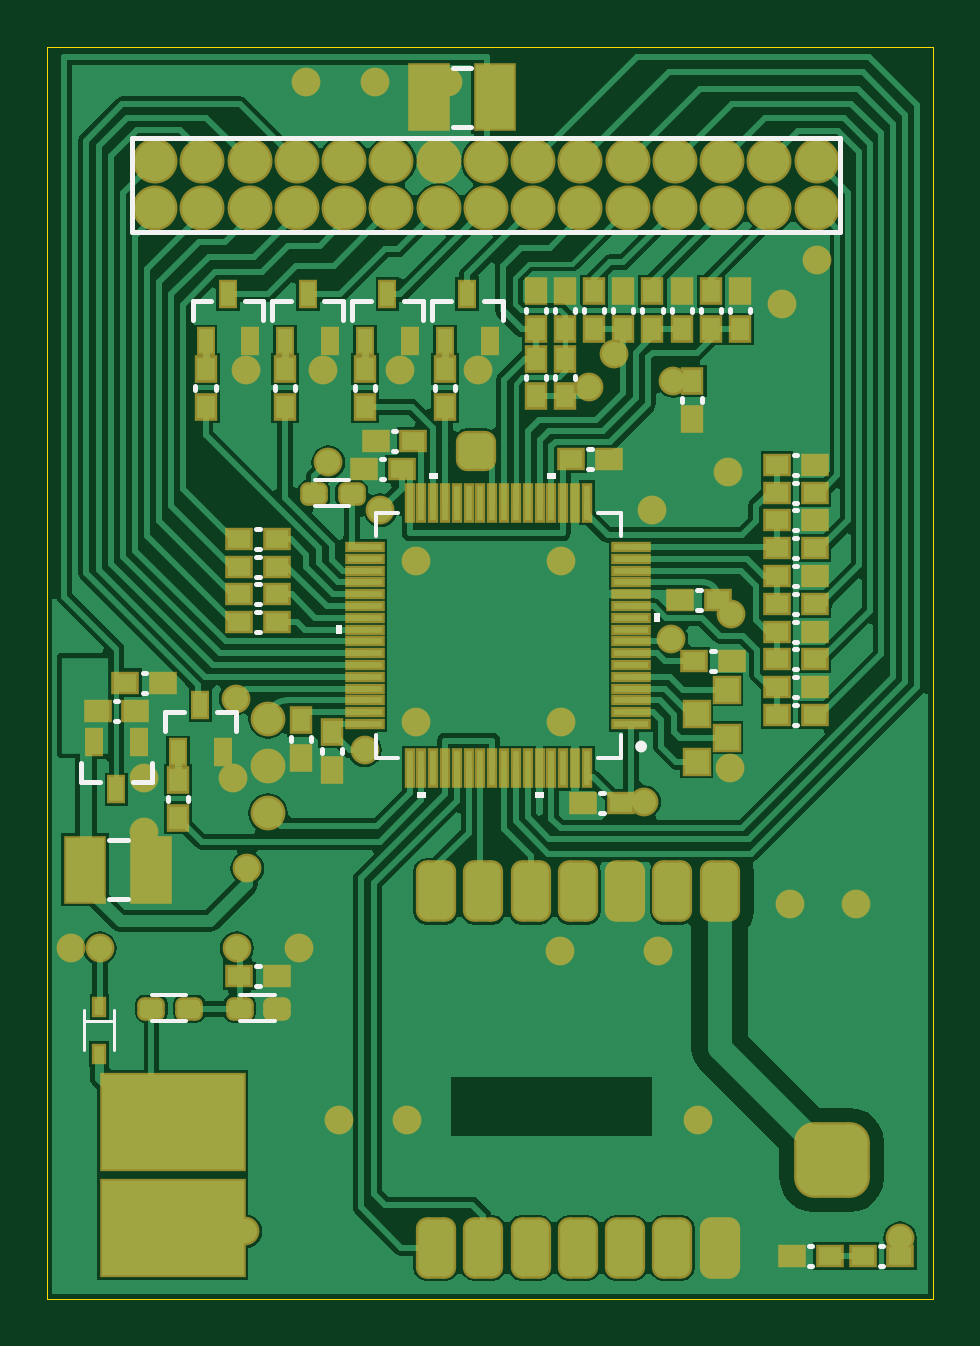
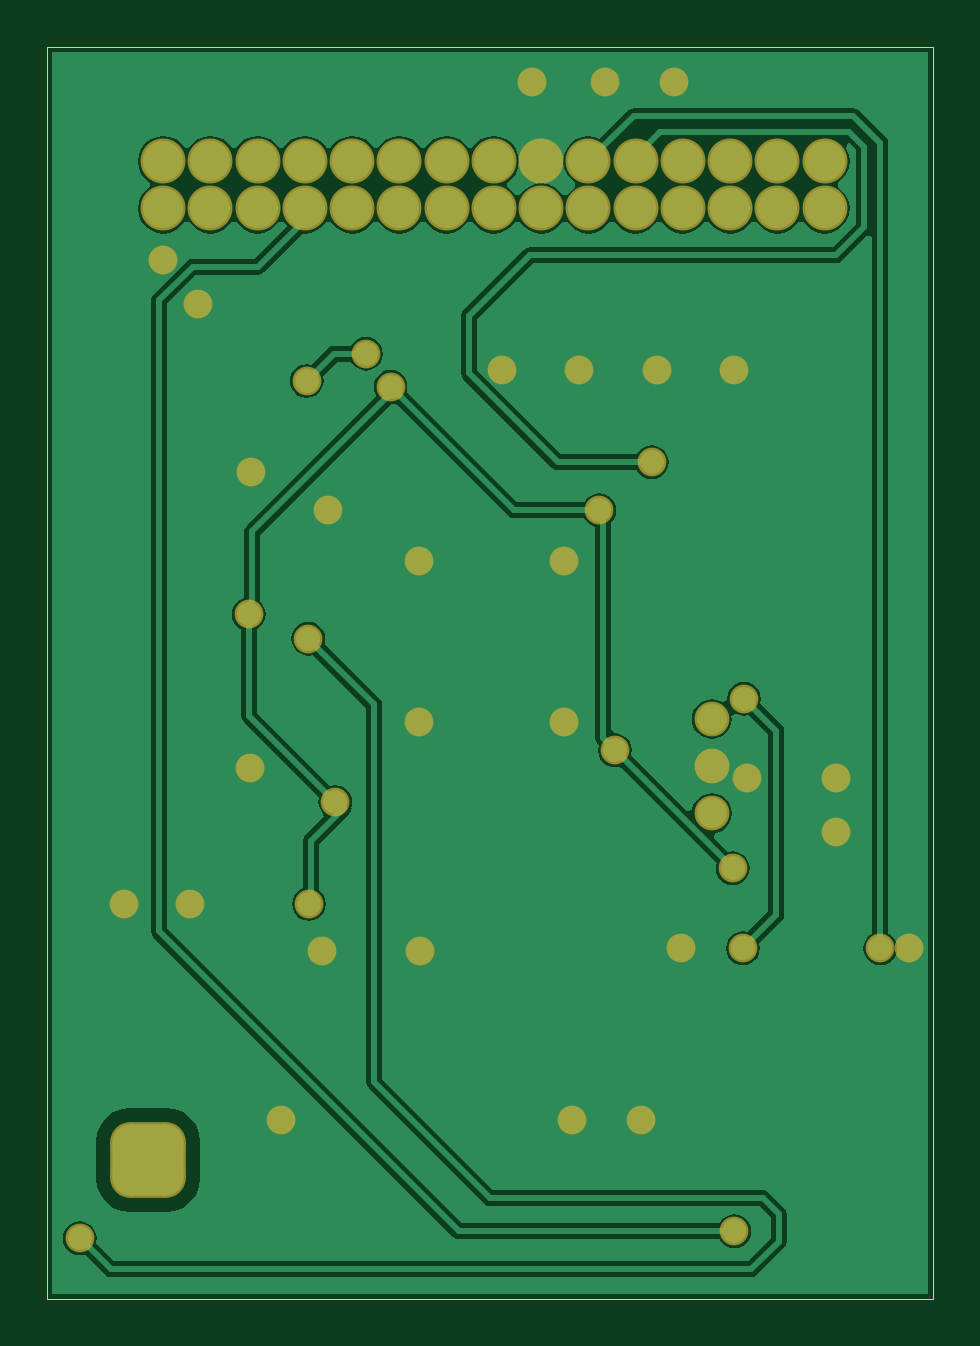
Circuit board: 9 layer files. Board 37.5 x 53.0 mm.
- bottom_copper: pcb.GBL (20227 bytes)
- bottom_silk: pcb.GBO (150 bytes)
- paste: pcb.GBP (148 bytes)
- bottom_mask: pcb.GBS (2306 bytes)
- outline: pcb.GKO (300 bytes)
- top_copper: pcb.GTL (40200 bytes)
- top_silk: pcb.GTO (4859 bytes)
- paste: pcb.GTP (5584 bytes)
- top_mask: pcb.GTS (7739 bytes)

=== bottom_copper: pcb.GBL (20227 bytes, source omitted) ===
=== bottom_silk: pcb.GBO ===
G04*
G04 #@! TF.GenerationSoftware,Altium Limited,Altium Designer,19.0.5 (141)*
G04*
G04 Layer_Color=32896*
%FSLAX25Y25*%
%MOIN*%
G70*
G01*
G75*
M02*

=== paste: pcb.GBP ===
G04*
G04 #@! TF.GenerationSoftware,Altium Limited,Altium Designer,19.0.5 (141)*
G04*
G04 Layer_Color=128*
%FSLAX25Y25*%
%MOIN*%
G70*
G01*
G75*
M02*

=== bottom_mask: pcb.GBS ===
G04*
G04 #@! TF.GenerationSoftware,Altium Limited,Altium Designer,19.0.5 (141)*
G04*
G04 Layer_Color=16711935*
%FSLAX25Y25*%
%MOIN*%
G70*
G01*
G75*
G04:AMPARAMS|DCode=41|XSize=126.11mil|YSize=126.11mil|CornerRadius=33.53mil|HoleSize=0mil|Usage=FLASHONLY|Rotation=180.000|XOffset=0mil|YOffset=0mil|HoleType=Round|Shape=RoundedRectangle|*
%AMROUNDEDRECTD41*
21,1,0.12611,0.05906,0,0,180.0*
21,1,0.05906,0.12611,0,0,180.0*
1,1,0.06706,-0.02953,0.02953*
1,1,0.06706,0.02953,0.02953*
1,1,0.06706,0.02953,-0.02953*
1,1,0.06706,-0.02953,-0.02953*
%
%ADD41ROUNDEDRECTD41*%
%ADD42C,0.05800*%
%ADD43C,0.07493*%
%ADD44C,0.04800*%
D41*
X443000Y141600D02*
D03*
D42*
X349076Y215112D02*
D03*
Y207238D02*
D03*
Y199364D02*
D03*
D43*
X330267Y300194D02*
D03*
Y308068D02*
D03*
X338141Y300194D02*
D03*
Y308068D02*
D03*
X346015Y300194D02*
D03*
Y308068D02*
D03*
X353889Y300194D02*
D03*
Y308068D02*
D03*
X361763Y300194D02*
D03*
Y308068D02*
D03*
X369637Y300194D02*
D03*
Y308068D02*
D03*
X377511Y300194D02*
D03*
Y308068D02*
D03*
X385385Y300194D02*
D03*
Y308068D02*
D03*
X393259Y300194D02*
D03*
Y308068D02*
D03*
X401133Y300194D02*
D03*
Y308068D02*
D03*
X409007Y300194D02*
D03*
Y308068D02*
D03*
X416881Y300194D02*
D03*
Y308068D02*
D03*
X424755Y300194D02*
D03*
Y308068D02*
D03*
X432629Y300194D02*
D03*
Y308068D02*
D03*
X440503Y300194D02*
D03*
Y308068D02*
D03*
D44*
X420800Y148200D02*
D03*
X397700Y176500D02*
D03*
X414000D02*
D03*
X454400Y128568D02*
D03*
X416300Y228500D02*
D03*
X413000Y249868D02*
D03*
X440503Y291600D02*
D03*
X316200Y176900D02*
D03*
X354200D02*
D03*
X328400Y196300D02*
D03*
X360900Y148200D02*
D03*
X372300D02*
D03*
X447000Y184268D02*
D03*
X436100D02*
D03*
X343872Y176900D02*
D03*
X345600Y190200D02*
D03*
X343700Y218500D02*
D03*
X321000Y176900D02*
D03*
X345300Y129700D02*
D03*
X359100Y257900D02*
D03*
X416600Y271450D02*
D03*
X406700Y276000D02*
D03*
X434700Y284300D02*
D03*
X425800Y256200D02*
D03*
X426100Y207000D02*
D03*
X343200Y205200D02*
D03*
X328400D02*
D03*
X355400Y321300D02*
D03*
X366900D02*
D03*
X379100D02*
D03*
X384058Y273300D02*
D03*
X371147D02*
D03*
X358237D02*
D03*
X345326D02*
D03*
X397909Y241500D02*
D03*
X373727D02*
D03*
Y214600D02*
D03*
X397909D02*
D03*
X365209Y209868D02*
D03*
X416209Y184268D02*
D03*
X367809Y249868D02*
D03*
X402609Y270468D02*
D03*
X426259Y232558D02*
D03*
X411809Y201268D02*
D03*
M02*

=== outline: pcb.GKO ===
G04*
G04 #@! TF.GenerationSoftware,Altium Limited,Altium Designer,19.0.5 (141)*
G04*
G04 Layer_Color=16711935*
%FSLAX25Y25*%
%MOIN*%
G70*
G01*
G75*
%ADD57C,0.00000*%
D57*
X312232Y327114D02*
X459870D01*
X312232Y118453D02*
X312232Y327114D01*
X459870D02*
X459870Y118453D01*
X312232D02*
X459870D01*
M02*

=== top_copper: pcb.GTL (40200 bytes, source omitted) ===
=== top_silk: pcb.GTO ===
G04*
G04 #@! TF.GenerationSoftware,Altium Limited,Altium Designer,19.0.5 (141)*
G04*
G04 Layer_Color=65535*
%FSLAX25Y25*%
%MOIN*%
G70*
G01*
G75*
%ADD10C,0.00984*%
%ADD11C,0.00750*%
%ADD12C,0.00500*%
%ADD13C,0.00600*%
%ADD14C,0.00787*%
G36*
X373885Y202968D02*
X375385D01*
Y201968D01*
X373885D01*
Y202968D01*
D02*
G37*
G36*
X361381Y229252D02*
X360381D01*
Y230752D01*
X361381D01*
Y229252D01*
D02*
G37*
G36*
X375854Y255068D02*
X377354D01*
Y256068D01*
X375854D01*
Y255068D01*
D02*
G37*
G36*
X393570Y202968D02*
X395070D01*
Y201968D01*
X393570D01*
Y202968D01*
D02*
G37*
G36*
X413481Y231221D02*
X414481D01*
Y232721D01*
X413481D01*
Y231221D01*
D02*
G37*
G36*
X395539Y255068D02*
X397039D01*
Y256068D01*
X395539D01*
Y255068D01*
D02*
G37*
D10*
X411502Y210936D02*
G03*
X411502Y210936I-253J-422D01*
G01*
D11*
X451005Y123927D02*
X451595D01*
X451005Y127273D02*
X451595D01*
X439205Y123927D02*
X439795D01*
X439205Y127273D02*
X439795D01*
X347149Y173873D02*
X347740D01*
X347149Y170527D02*
X347740D01*
X418127Y268005D02*
Y268595D01*
X421473Y268005D02*
Y268595D01*
X328164Y219495D02*
X328755D01*
X328164Y222841D02*
X328755D01*
X323514Y214795D02*
X324105D01*
X323514Y218141D02*
X324105D01*
X358099Y209459D02*
Y210049D01*
X361445Y209459D02*
Y210049D01*
X392055Y271723D02*
Y272313D01*
X395401Y271723D02*
Y272313D01*
X395383Y282923D02*
Y283513D01*
X392036Y282923D02*
Y283513D01*
X400237Y282923D02*
Y283513D01*
X396891Y282923D02*
Y283513D01*
X414819Y282923D02*
Y283513D01*
X411473Y282923D02*
Y283513D01*
X332396Y201510D02*
Y202100D01*
X335742Y201510D02*
Y202100D01*
X363551Y270010D02*
Y270600D01*
X366898Y270010D02*
Y270600D01*
X376836Y270010D02*
Y270600D01*
X380183Y270010D02*
Y270600D01*
X347064Y246741D02*
X347655D01*
X347064Y243395D02*
X347655D01*
X347064Y242158D02*
X347655D01*
X347064Y238811D02*
X347655D01*
X347064Y237575D02*
X347655D01*
X347064Y234228D02*
X347655D01*
X347064Y232991D02*
X347655D01*
X347064Y229645D02*
X347655D01*
X336981Y270010D02*
Y270600D01*
X340328Y270010D02*
Y270600D01*
X350266Y270010D02*
Y270600D01*
X353612Y270010D02*
Y270600D01*
X422905Y223042D02*
X423495D01*
X422905Y226388D02*
X423495D01*
X396891Y271723D02*
Y272313D01*
X400237Y271723D02*
Y272313D01*
X369840Y263160D02*
X370431D01*
X369840Y259813D02*
X370431D01*
X352936Y211427D02*
Y212018D01*
X356283Y211427D02*
Y212018D01*
X424528Y282923D02*
Y283513D01*
X421182Y282923D02*
Y283513D01*
X436714Y251161D02*
X437305D01*
X436714Y254508D02*
X437305D01*
X436714Y241895D02*
X437305D01*
X436714Y245241D02*
X437305D01*
X436714Y232628D02*
X437305D01*
X436714Y235975D02*
X437305D01*
X436714Y223361D02*
X437305D01*
X436714Y226708D02*
X437305D01*
X436714Y214095D02*
X437305D01*
X436714Y217441D02*
X437305D01*
X402462Y256695D02*
X403053D01*
X402462Y260041D02*
X403053D01*
X420614Y236581D02*
X421205D01*
X420614Y233235D02*
X421205D01*
X367872Y258441D02*
X368462D01*
X367872Y255095D02*
X368462D01*
X404431Y202741D02*
X405021D01*
X404431Y199395D02*
X405021D01*
X426036Y282923D02*
Y283513D01*
X429383Y282923D02*
Y283513D01*
X436714Y259141D02*
X437305D01*
X436714Y255795D02*
X437305D01*
X436714Y249874D02*
X437305D01*
X436714Y246528D02*
X437305D01*
X436714Y240608D02*
X437305D01*
X436714Y237261D02*
X437305D01*
X436714Y231341D02*
X437305D01*
X436714Y227995D02*
X437305D01*
X436714Y222075D02*
X437305D01*
X436714Y218728D02*
X437305D01*
X416327Y282923D02*
Y283513D01*
X419674Y282923D02*
Y283513D01*
X405110Y282923D02*
Y283513D01*
X401764Y282923D02*
Y283513D01*
X406618Y282923D02*
Y283513D01*
X409965Y282923D02*
Y283513D01*
D12*
X318350Y164684D02*
X323468D01*
X318350Y159853D02*
Y166546D01*
X323469Y159853D02*
Y166546D01*
D13*
X356846Y254857D02*
X362554D01*
X356846Y250527D02*
X362554D01*
X329746Y169065D02*
X335454D01*
X329746Y164735D02*
X335454D01*
X344443Y169065D02*
X350151D01*
X344443Y164735D02*
X350151D01*
X367031Y249418D02*
X370807D01*
X407831Y245642D02*
Y249418D01*
Y208618D02*
Y212394D01*
X367031Y208618D02*
X370807D01*
X367031Y245642D02*
Y249418D01*
X404054D02*
X407831D01*
X367031Y208618D02*
Y212394D01*
X404054Y208618D02*
X407831D01*
D14*
X379825Y323621D02*
X382975Y323621D01*
X379825Y313779D02*
X382975Y313779D01*
X322525Y185079D02*
X325675Y185079D01*
X322525Y194921D02*
X325675Y194921D01*
X317904Y204580D02*
X321054D01*
X317904D02*
Y207730D01*
X326565Y204580D02*
X329715D01*
Y207730D01*
X340565Y216251D02*
X343715D01*
Y213102D02*
Y216251D01*
X331904D02*
X335053D01*
X331904Y213102D02*
Y216251D01*
X371720Y284751D02*
X374870D01*
Y281602D02*
Y284751D01*
X363059D02*
X366209D01*
X363059Y281602D02*
Y284751D01*
X385005D02*
X388155D01*
Y281602D02*
Y284751D01*
X376344D02*
X379494D01*
X376344Y281602D02*
Y284751D01*
X345150D02*
X348300D01*
Y281602D02*
Y284751D01*
X336489D02*
X339638D01*
X336489Y281602D02*
Y284751D01*
X358435D02*
X361585D01*
Y281602D02*
Y284751D01*
X349774D02*
X352923D01*
X349774Y281602D02*
Y284751D01*
X326330Y296257D02*
Y312005D01*
X444440D01*
X326330Y296257D02*
X444440D01*
Y312005D01*
M02*

=== paste: pcb.GTP ===
G04*
G04 #@! TF.GenerationSoftware,Altium Limited,Altium Designer,19.0.5 (141)*
G04*
G04 Layer_Color=8421504*
%FSLAX25Y25*%
%MOIN*%
G70*
G01*
G75*
%ADD15R,0.03800X0.03100*%
%ADD16R,0.03937X0.03937*%
%ADD17R,0.01579X0.02768*%
%ADD18R,0.01587X0.02760*%
G04:AMPARAMS|DCode=19|XSize=31mil|YSize=38mil|CornerRadius=7.75mil|HoleSize=0mil|Usage=FLASHONLY|Rotation=270.000|XOffset=0mil|YOffset=0mil|HoleType=Round|Shape=RoundedRectangle|*
%AMROUNDEDRECTD19*
21,1,0.03100,0.02250,0,0,270.0*
21,1,0.01550,0.03800,0,0,270.0*
1,1,0.01550,-0.01125,-0.00775*
1,1,0.01550,-0.01125,0.00775*
1,1,0.01550,0.01125,0.00775*
1,1,0.01550,0.01125,-0.00775*
%
%ADD19ROUNDEDRECTD19*%
%ADD20R,0.23622X0.15748*%
%ADD21R,0.06299X0.10630*%
%ADD22R,0.03100X0.03800*%
%ADD23R,0.02362X0.03937*%
G04:AMPARAMS|DCode=24|XSize=59.06mil|YSize=59.06mil|CornerRadius=14.76mil|HoleSize=0mil|Usage=FLASHONLY|Rotation=180.000|XOffset=0mil|YOffset=0mil|HoleType=Round|Shape=RoundedRectangle|*
%AMROUNDEDRECTD24*
21,1,0.05906,0.02953,0,0,180.0*
21,1,0.02953,0.05906,0,0,180.0*
1,1,0.02953,-0.01476,0.01476*
1,1,0.02953,0.01476,0.01476*
1,1,0.02953,0.01476,-0.01476*
1,1,0.02953,-0.01476,-0.01476*
%
%ADD24ROUNDEDRECTD24*%
G04:AMPARAMS|DCode=25|XSize=94.49mil|YSize=59.06mil|CornerRadius=14.76mil|HoleSize=0mil|Usage=FLASHONLY|Rotation=90.000|XOffset=0mil|YOffset=0mil|HoleType=Round|Shape=RoundedRectangle|*
%AMROUNDEDRECTD25*
21,1,0.09449,0.02953,0,0,90.0*
21,1,0.06496,0.05906,0,0,90.0*
1,1,0.02953,0.01476,0.03248*
1,1,0.02953,0.01476,-0.03248*
1,1,0.02953,-0.01476,-0.03248*
1,1,0.02953,-0.01476,0.03248*
%
%ADD25ROUNDEDRECTD25*%
%ADD26R,0.01100X0.05800*%
%ADD27R,0.05800X0.01100*%
D15*
X454450Y125600D02*
D03*
X448150D02*
D03*
X442650D02*
D03*
X436350D02*
D03*
X344295Y172200D02*
D03*
X350595D02*
D03*
X331609Y221168D02*
D03*
X325309D02*
D03*
X326959Y216468D02*
D03*
X320659D02*
D03*
X344209Y245068D02*
D03*
X350509D02*
D03*
X344209Y240485D02*
D03*
X350509D02*
D03*
X344209Y235901D02*
D03*
X350509D02*
D03*
X344209Y231318D02*
D03*
X350509D02*
D03*
X426350Y224715D02*
D03*
X420050D02*
D03*
X366985Y261487D02*
D03*
X373285D02*
D03*
X440159Y252835D02*
D03*
X433859D02*
D03*
X440159Y243568D02*
D03*
X433859D02*
D03*
X440159Y234301D02*
D03*
X433859D02*
D03*
X440159Y225035D02*
D03*
X433859D02*
D03*
X440159Y215768D02*
D03*
X433859D02*
D03*
X405907Y258368D02*
D03*
X399607D02*
D03*
X417759Y234908D02*
D03*
X424059D02*
D03*
X365017Y256768D02*
D03*
X371317D02*
D03*
X401576Y201068D02*
D03*
X407876D02*
D03*
X433859Y257468D02*
D03*
X440159D02*
D03*
X433859Y248201D02*
D03*
X440159D02*
D03*
X433859Y238935D02*
D03*
X440159D02*
D03*
X433859Y229668D02*
D03*
X440159D02*
D03*
X433859Y220401D02*
D03*
X440159D02*
D03*
D16*
X420500Y208000D02*
D03*
X425500Y211998D02*
D03*
X420500Y215995D02*
D03*
X425500Y219993D02*
D03*
D17*
X320909Y167137D02*
D03*
D18*
Y159263D02*
D03*
D19*
X363047Y252594D02*
D03*
X356747D02*
D03*
X335947Y166802D02*
D03*
X329647D02*
D03*
X350644D02*
D03*
X344344D02*
D03*
D20*
X333200Y130264D02*
D03*
Y147980D02*
D03*
D21*
X375888Y318700D02*
D03*
X386912D02*
D03*
X329612Y190000D02*
D03*
X318588D02*
D03*
D22*
X419800Y265150D02*
D03*
Y271450D02*
D03*
X359772Y206604D02*
D03*
Y212904D02*
D03*
X393728Y268868D02*
D03*
Y275168D02*
D03*
X393709Y286368D02*
D03*
Y280068D02*
D03*
X398564Y286368D02*
D03*
Y280068D02*
D03*
X413146Y286368D02*
D03*
Y280068D02*
D03*
X334069Y198655D02*
D03*
Y204955D02*
D03*
X365224Y267155D02*
D03*
Y273455D02*
D03*
X378509Y267155D02*
D03*
Y273455D02*
D03*
X338654Y267155D02*
D03*
Y273455D02*
D03*
X351939Y267155D02*
D03*
Y273455D02*
D03*
X398564Y268868D02*
D03*
Y275168D02*
D03*
X354609Y208573D02*
D03*
Y214873D02*
D03*
X422855Y286368D02*
D03*
Y280068D02*
D03*
X427709D02*
D03*
Y286368D02*
D03*
X418000Y280068D02*
D03*
Y286368D02*
D03*
X403437D02*
D03*
Y280068D02*
D03*
X408291D02*
D03*
Y286368D02*
D03*
D23*
X323809Y203399D02*
D03*
X320069Y211273D02*
D03*
X327550D02*
D03*
X337809Y217432D02*
D03*
X341550Y209558D02*
D03*
X334069D02*
D03*
X368965Y285932D02*
D03*
X372705Y278058D02*
D03*
X365224D02*
D03*
X382250Y285932D02*
D03*
X385990Y278058D02*
D03*
X378509D02*
D03*
X342394Y285932D02*
D03*
X346135Y278058D02*
D03*
X338654D02*
D03*
X355679Y285932D02*
D03*
X359420Y278058D02*
D03*
X351939D02*
D03*
D24*
X383709Y259818D02*
D03*
D25*
X377087Y186392D02*
D03*
X384961D02*
D03*
X392835D02*
D03*
X400709D02*
D03*
X408583D02*
D03*
X416458D02*
D03*
X424332D02*
D03*
Y126944D02*
D03*
X416458D02*
D03*
X408583D02*
D03*
X377087D02*
D03*
X384961D02*
D03*
X392835D02*
D03*
X400709D02*
D03*
D26*
X402194Y206868D02*
D03*
X400226D02*
D03*
X398257D02*
D03*
X396289D02*
D03*
X394320D02*
D03*
X392352D02*
D03*
X390383D02*
D03*
X388415D02*
D03*
X386446D02*
D03*
X384478D02*
D03*
X382509D02*
D03*
X380541D02*
D03*
X378572D02*
D03*
X376604D02*
D03*
X374635D02*
D03*
X372667D02*
D03*
Y251168D02*
D03*
X374635D02*
D03*
X376604D02*
D03*
X378572D02*
D03*
X380541D02*
D03*
X382509D02*
D03*
X384478D02*
D03*
X386446D02*
D03*
X388415D02*
D03*
X390383D02*
D03*
X392352D02*
D03*
X394320D02*
D03*
X396289D02*
D03*
X398257D02*
D03*
X400226D02*
D03*
X402194D02*
D03*
D27*
X365281Y214254D02*
D03*
Y216223D02*
D03*
Y218191D02*
D03*
Y220160D02*
D03*
Y222128D02*
D03*
Y224097D02*
D03*
Y226065D02*
D03*
Y228034D02*
D03*
Y230002D02*
D03*
Y231971D02*
D03*
Y233939D02*
D03*
Y235908D02*
D03*
Y237876D02*
D03*
Y239845D02*
D03*
Y241813D02*
D03*
Y243782D02*
D03*
X409581D02*
D03*
Y241813D02*
D03*
Y239845D02*
D03*
Y237876D02*
D03*
Y235908D02*
D03*
Y233939D02*
D03*
Y231971D02*
D03*
Y230002D02*
D03*
Y228034D02*
D03*
Y226065D02*
D03*
Y224097D02*
D03*
Y222128D02*
D03*
Y220160D02*
D03*
Y218191D02*
D03*
Y216223D02*
D03*
Y214254D02*
D03*
M02*

=== top_mask: pcb.GTS (7739 bytes, source omitted) ===
